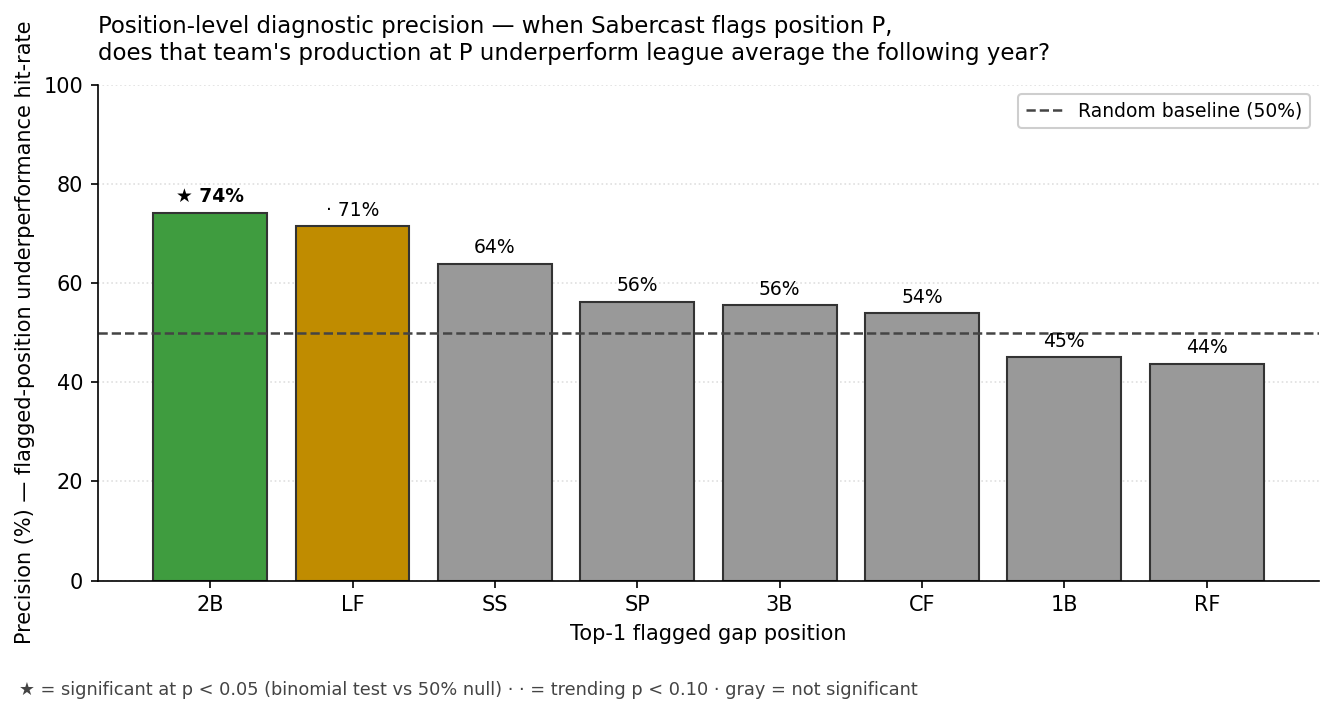

Source data for this figure (header and first rows):
year, team, top_gap_position, next_year, underperformed, note
2019, ARI, RF, 2020, True, team OAA -2.0 vs league -0.4
2019, ATL, 1B, 2020, False, team OAA +1.0 vs league -0.6
2019, BAL, SS, 2020, True, team OAA +0.0 vs league +1.0
2019, BOS, SS, 2020, True, team OAA -3.0 vs league +1.0
2019, CHC, LF, 2020, True, team OAA -2.0 vs league -0.5
2019, CIN, CF, 2020, True, team OAA +0.0 vs league +1.4
2019, CLE, 2B, 2020, False, team OAA +3.0 vs league -0.1
2019, COL, SP, 2020, False, team SP ERA 3.84 vs league 4.03
2019, CWS, LF, 2020, True, team OAA -3.0 vs league -0.5
2019, DET, RF, 2020, False, team OAA +1.0 vs league -0.4
2019, HOU, 3B, 2020, False, team OAA +1.0 vs league +0.6
2019, KC, SP, 2020, True, team SP ERA 4.44 vs league 4.03
2019, LAA, SP, 2020, False, team SP ERA 3.30 vs league 4.03
2019, LAD, CF, 2020, False, team OAA +7.0 vs league +1.4
2019, MIA, CF, 2020, , team Marlins not in oaa pos=CF year=2020
2019, MIL, 2B, 2020, True, team OAA -2.0 vs league -0.1
2019, MIN, SS, 2020, True, team OAA +0.0 vs league +1.0
2019, NYM, SS, 2020, False, team OAA +2.5 vs league +1.0
2019, NYY, SS, 2020, True, team OAA -2.0 vs league +1.0
2019, OAK, CF, 2020, False, team OAA +2.0 vs league +1.4
2019, PHI, SS, 2020, True, team OAA -8.0 vs league +1.0
2019, PIT, 3B, 2020, False, team OAA +4.0 vs league +0.6
2019, SD, SS, 2020, False, team OAA +6.0 vs league +1.0
2019, SEA, LF, 2020, True, team OAA -2.0 vs league -0.5
2019, SF, CF, 2020, False, team OAA +3.0 vs league +1.4
2019, STL, RF, 2020, False, team OAA +0.0 vs league -0.4
2019, TB, LF, 2020, False, team OAA -0.5 vs league -0.5
2019, TEX, LF, 2020, True, team OAA -1.0 vs league -0.5
2019, TOR, 3B, 2020, True, team OAA -2.0 vs league +0.6
2019, WSH, 2B, 2020, True, team OAA -3.5 vs league -0.1
2020, ARI, RF, 2021, False, team OAA +0.5 vs league -0.4
2020, ATL, 3B, 2021, True, team OAA -3.0 vs league +0.3
2020, BAL, 2B, 2021, False, team OAA +5.0 vs league +1.4
2020, BOS, 3B, 2021, True, team OAA -13.0 vs league +0.3
2020, CHC, 3B, 2021, False, team OAA +3.0 vs league +0.3
2020, CIN, SS, 2021, False, team OAA +5.0 vs league +0.8
2020, CLE, RF, 2021, True, team OAA -1.0 vs league -0.4
2020, COL, SP, 2021, True, team SP ERA 4.47 vs league 4.40
2020, CWS, LF, 2021, True, team OAA -2.5 vs league -1.6
2020, DET, SP, 2021, False, team SP ERA 3.95 vs league 4.40
2020, HOU, 2B, 2021, False, team OAA +2.0 vs league +1.4
2020, KC, 3B, 2021, True, team OAA -8.0 vs league +0.3
2020, LAA, RF, 2021, False, team OAA +0.0 vs league -0.4
2020, LAD, 1B, 2021, False, team OAA +7.0 vs league +0.2
2020, MIA, 1B, 2021, False, team OAA +2.0 vs league +0.2
2020, MIL, 2B, 2021, True, team OAA +0.0 vs league +1.4
2020, MIN, 2B, 2021, True, team OAA -2.0 vs league +1.4
2020, NYM, 1B, 2021, False, team OAA +3.0 vs league +0.2
2020, NYY, CF, 2021, True, team OAA +0.0 vs league +3.5
2020, OAK, SS, 2021, False, team OAA +5.0 vs league +0.8
2020, PHI, SS, 2021, True, team OAA -18.0 vs league +0.8
2020, PIT, CF, 2021, False, team OAA +11.0 vs league +3.5
2020, SD, 1B, 2021, False, team OAA +1.0 vs league +0.2
2020, SEA, 2B, 2021, True, team OAA +0.7 vs league +1.4
2020, SF, RF, 2021, False, team OAA +2.0 vs league -0.4
2020, STL, SS, 2021, False, team OAA +3.0 vs league +0.8
2020, TB, 1B, 2021, True, team OAA +0.0 vs league +0.2
2020, TEX, SS, 2021, True, team OAA -6.0 vs league +0.8
2020, TOR, SP, 2021, False, team SP ERA 3.68 vs league 4.40
2020, WSH, 2B, 2021, True, team OAA -6.0 vs league +1.4
... 120 more rows
